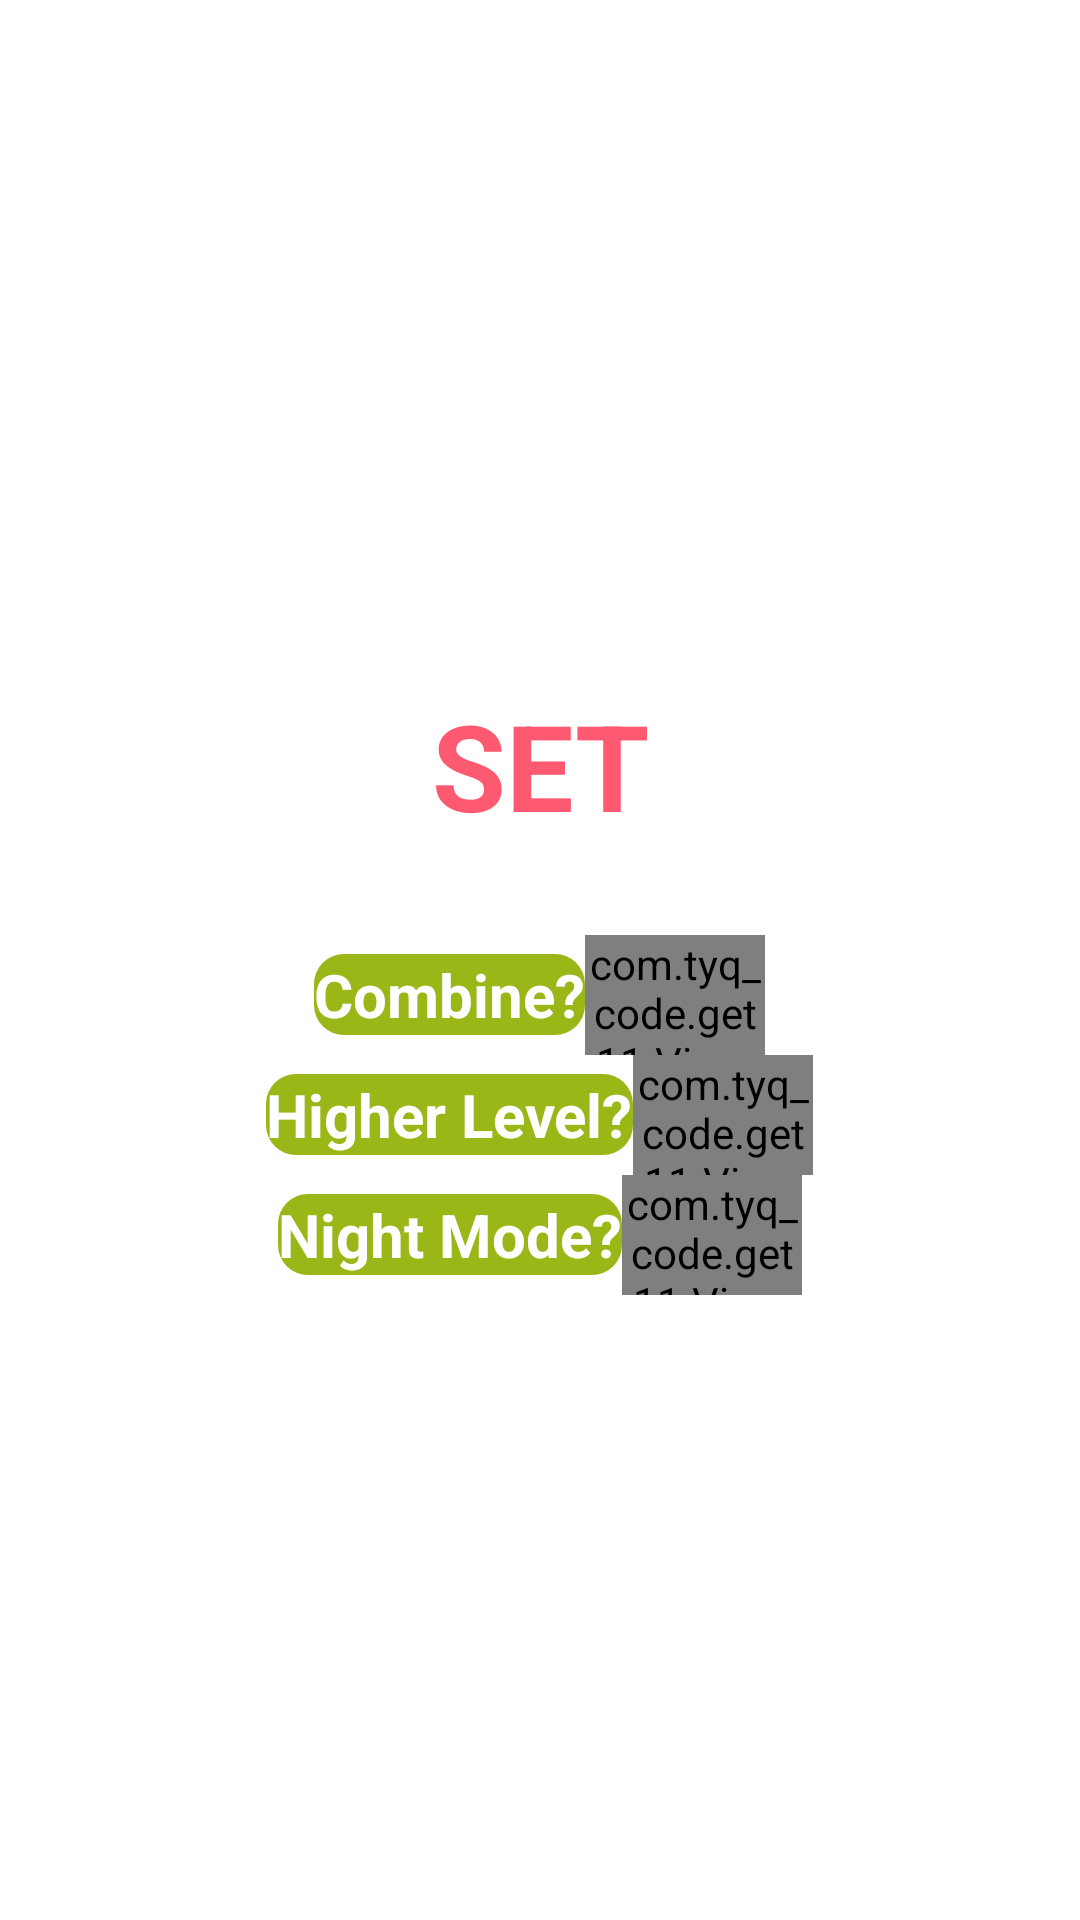

Write the Android layout XML for this screen, with the resource values it uses.
<!-- AndroidManifest.xml: application theme LightTheme -->
<!-- res/layout/dialog_setting.xml -->
<?xml version="1.0" encoding="utf-8"?>
<LinearLayout xmlns:android="http://schemas.android.com/apk/res/android"
    android:id="@+id/settingViewFather"
    android:layout_width="match_parent"
    android:layout_height="match_parent"
    android:background="#ffffff"
    android:gravity="center"
    android:orientation="vertical">

    <TextView
        android:id="@+id/dialog_settings_textView"
        android:layout_width="wrap_content"
        android:layout_height="wrap_content"
        android:layout_marginBottom="30dp"
        android:layout_marginTop="20dp"
        android:gravity="center"
        android:text="SET"
        android:singleLine="true"
        android:textColor="#fd5971"
        android:textSize="40sp"
        android:textStyle="bold" />

    <LinearLayout
        android:id="@+id/dialog_settings_combine_or_not_father"
        android:layout_width="match_parent"
        android:layout_height="wrap_content"
        android:orientation="horizontal"
        android:gravity="center">

        <TextView
            android:id="@+id/dialog_settings_combine_or_not_textView"
            android:layout_width="wrap_content"
            android:layout_height="wrap_content"
            android:background="@drawable/rounded_dialog_button"
            android:text="Combine?"
            android:textColor="#FFFFFF"
            android:gravity="center"
            android:textSize="20sp"
            android:textStyle="bold" />

        <com.tyq_code.get11.View.CheckView
            android:id="@+id/dialog_settings_combine_or_not_checkView"
            android:layout_width="60dp"
            android:layout_height="40dp"/>

    </LinearLayout>

    <LinearLayout
        android:id="@+id/dialog_settings_level_father"
        android:layout_width="match_parent"
        android:layout_height="wrap_content"
        android:orientation="horizontal"
        android:gravity="center">

        <TextView
            android:id="@+id/dialog_settings_level_textView"
            android:layout_width="wrap_content"
            android:layout_height="wrap_content"
            android:background="@drawable/rounded_dialog_button"
            android:text="Higher Level?"
            android:textColor="#FFFFFF"
            android:gravity="center"
            android:textSize="20sp"
            android:textStyle="bold" />

        <com.tyq_code.get11.View.CheckView
            android:id="@+id/dialog_settings_level_checkView"
            android:layout_width="60dp"
            android:layout_height="40dp"/>

    </LinearLayout>

    <LinearLayout
        android:id="@+id/dialog_settings_night_mode_father"
        android:layout_width="match_parent"
        android:layout_height="wrap_content"
        android:orientation="horizontal"
        android:gravity="center">

        <TextView
            android:id="@+id/dialog_settings_night_mode_textView"
            android:layout_width="wrap_content"
            android:layout_height="wrap_content"
            android:background="@drawable/rounded_dialog_button"
            android:text="Night Mode?"
            android:textColor="#FFFFFF"
            android:gravity="center"
            android:textSize="20sp"
            android:textStyle="bold" />

        <com.tyq_code.get11.View.CheckView
            android:id="@+id/dialog_settings_night_mode_checkView"
            android:layout_width="60dp"
            android:layout_height="40dp"/>

    </LinearLayout>

</LinearLayout>
<!-- resources referenced by this layout -->
<resources>
  <!-- drawable rounded_dialog_button (drawable) -->
  <?xml version="1.0" encoding="utf-8"?>
  <shape
      xmlns:android="http://schemas.android.com/apk/res/android"
      android:shape="rectangle">
      <solid
          android:color="#99b717">
      </solid>
      <corners
          android:radius="10dip">
      </corners>
  </shape>
  <style name="LightTheme" parent="Theme.AppCompat.Light.DarkActionBar">
          
          <item name="android:windowEnableSplitTouch">false</item>
          <item name="android:splitMotionEvents">false</item>
      </style>
</resources>
